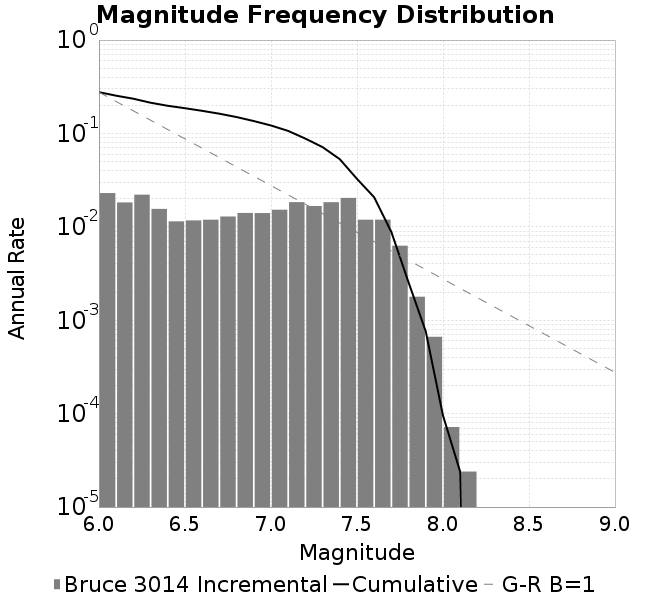

The file beside this chart, header and first rows:
Magnitude, Incremental Rate (1/yr), Cumulative Rate (1/yr)
6.0, 0.02299, 0.2767
6.1, 0.01824, 0.2537
6.2, 0.02209, 0.2355
6.3, 0.01555, 0.2134
6.4, 0.01144, 0.1978
6.5, 0.01171, 0.1864
6.6, 0.01192, 0.1747
6.7, 0.01289, 0.1628
6.8, 0.01407, 0.1499
6.9, 0.01404, 0.1358
7.0, 0.01525, 0.1218
7.1, 0.01838, 0.1065
7.2, 0.01669, 0.08813
7.3, 0.01835, 0.07143
7.4, 0.0204, 0.05308
7.5, 0.01192, 0.03268
7.6, 0.01193, 0.02076
7.7, 0.006279, 0.008826
7.8, 0.001786, 0.002546
7.9, 6.650745232299478E-4, 7.609411211730034E-4
8.0, 7.189994845729167E-5, 9.586659794305555E-5
8.1, 2.3966649485763887E-5, 2.3966649485763887E-5
8.2, 0.0, 0.0
8.3, 0.0, 0.0
8.4, 0.0, 0.0
8.5, 0.0, 0.0
8.6, 0.0, 0.0
8.7, 0.0, 0.0
8.8, 0.0, 0.0
8.9, 0.0, 0.0
